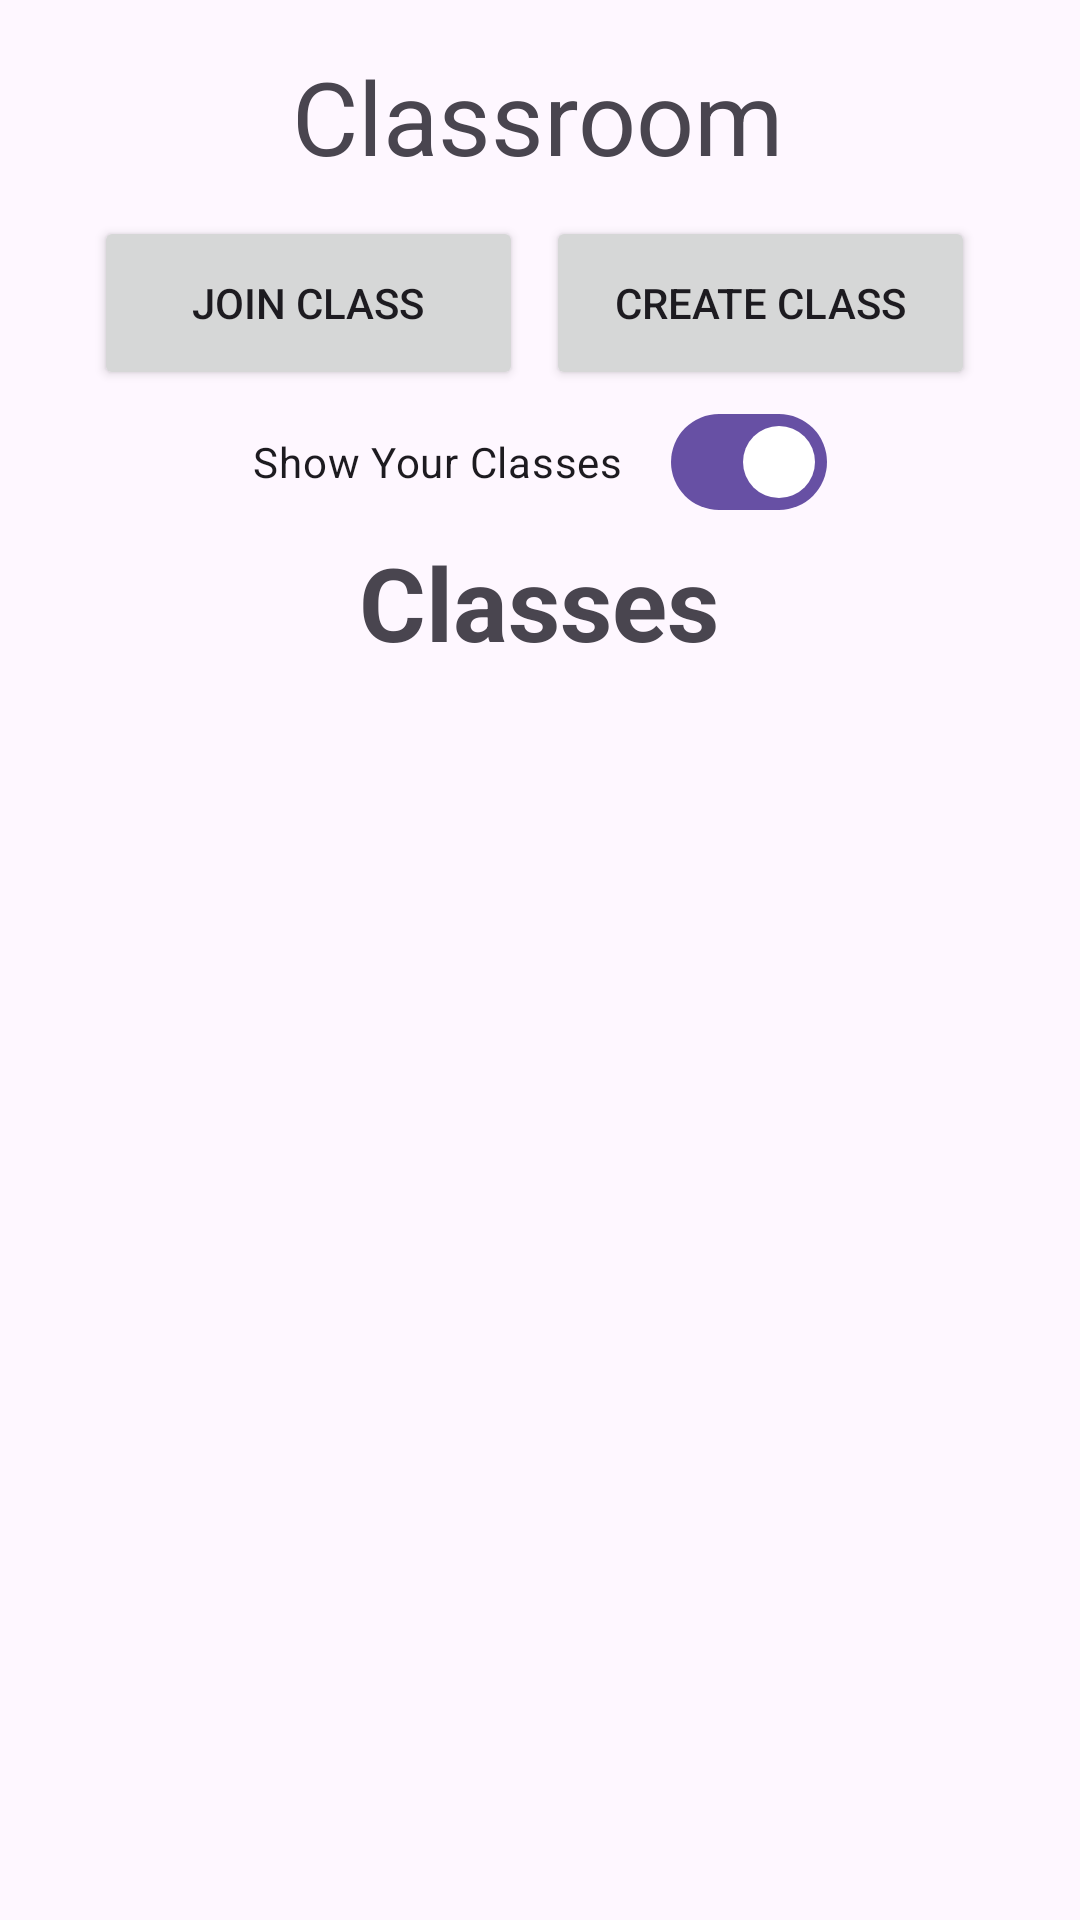

Android layout source for this screen:
<!-- AndroidManifest.xml: application theme Theme.Clarity -->
<!-- res/layout/fragment_classroom.xml -->
<?xml version="1.0" encoding="utf-8"?>
<FrameLayout
    xmlns:android="http://schemas.android.com/apk/res/android"
    xmlns:app="http://schemas.android.com/apk/res-auto"
    xmlns:tools="http://schemas.android.com/tools"
    android:layout_width="match_parent"
    android:layout_height="match_parent">

    <androidx.constraintlayout.widget.ConstraintLayout
        android:layout_width="match_parent"
        android:layout_height="match_parent"
        tools:context=".classroompage.ClassroomFragment">


        <TextView
            android:id="@+id/welcomeTextView"
            android:layout_width="wrap_content"
            android:layout_height="wrap_content"
            android:layout_marginTop="16dp"
            android:text="Classroom"
            android:textSize="34sp"
            app:layout_constraintEnd_toEndOf="parent"
            app:layout_constraintHorizontal_bias="0.497"
            app:layout_constraintStart_toStartOf="parent"
            app:layout_constraintTop_toTopOf="parent" />

        <Button
            android:id="@+id/btnJoinClass"
            android:layout_width="143dp"
            android:layout_height="58dp"
            android:layout_marginTop="72dp"
            android:text="Join Class"
            app:layout_constraintEnd_toEndOf="parent"
            app:layout_constraintHorizontal_bias="0.145"
            app:layout_constraintStart_toStartOf="parent"
            app:layout_constraintTop_toTopOf="parent" />

        <Button
            android:id="@+id/btnCreateClass"
            android:layout_width="143dp"
            android:layout_height="58dp"
            android:layout_marginTop="72dp"
            android:text="Create Class"
            app:layout_constraintEnd_toEndOf="parent"
            app:layout_constraintHorizontal_bias="0.839"
            app:layout_constraintStart_toStartOf="parent"
            app:layout_constraintTop_toTopOf="parent" />

        <com.google.android.material.materialswitch.MaterialSwitch
            android:id="@+id/toggleClass"
            android:layout_width="wrap_content"
            android:layout_height="0dp"
            android:checked="true"
            android:text="Show Your Classes"
            app:layout_constraintEnd_toEndOf="parent"
            app:layout_constraintHorizontal_bias="0.5"
            app:layout_constraintStart_toStartOf="parent"
            app:layout_constraintTop_toBottomOf="@id/btnCreateClass" />

        <TextView
            android:id="@+id/tvClassHeader"
            android:layout_width="wrap_content"
            android:layout_height="wrap_content"
            android:text="Classes"
            android:textAppearance="@style/TextAppearance.AppCompat.Display1"
            android:textStyle="bold"
            app:layout_constraintEnd_toEndOf="parent"
            app:layout_constraintHorizontal_bias="0.498"
            app:layout_constraintStart_toStartOf="parent"
            app:layout_constraintTop_toBottomOf="@id/toggleClass" />

        <TextView
            android:id="@+id/blankSpace"
            android:layout_width="match_parent"
            android:layout_height="80dp"
            android:layout_marginTop="580dp"
            android:text=""
            android:textSize="34sp"
            app:layout_constraintEnd_toEndOf="parent"
            app:layout_constraintHorizontal_bias="0.0"
            app:layout_constraintStart_toStartOf="parent"
            app:layout_constraintTop_toTopOf="parent" />

        <androidx.recyclerview.widget.RecyclerView
            android:id="@+id/rvClasses"
            android:layout_width="match_parent"
            android:layout_height="0dp"
            android:layout_marginTop="10dp"
            android:divider="@android:color/darker_gray"
            android:dividerHeight="1dp"
            android:nestedScrollingEnabled="false"
            app:layout_constraintBottom_toTopOf="@+id/blankSpace"
            app:layout_constraintEnd_toEndOf="parent"
            app:layout_constraintTop_toBottomOf="@id/tvClassHeader" />

    </androidx.constraintlayout.widget.ConstraintLayout>
</FrameLayout>


    

    
    
    
    
    
    

    
    
    
    
    
    
    

    
<!-- resources referenced by this layout -->
<resources>
  <style name="Theme.Clarity" parent="Base.Theme.Clarity" />
  <style name="Base.Theme.Clarity" parent="Theme.Material3.DayNight.NoActionBar">
          
          
      </style>
</resources>
